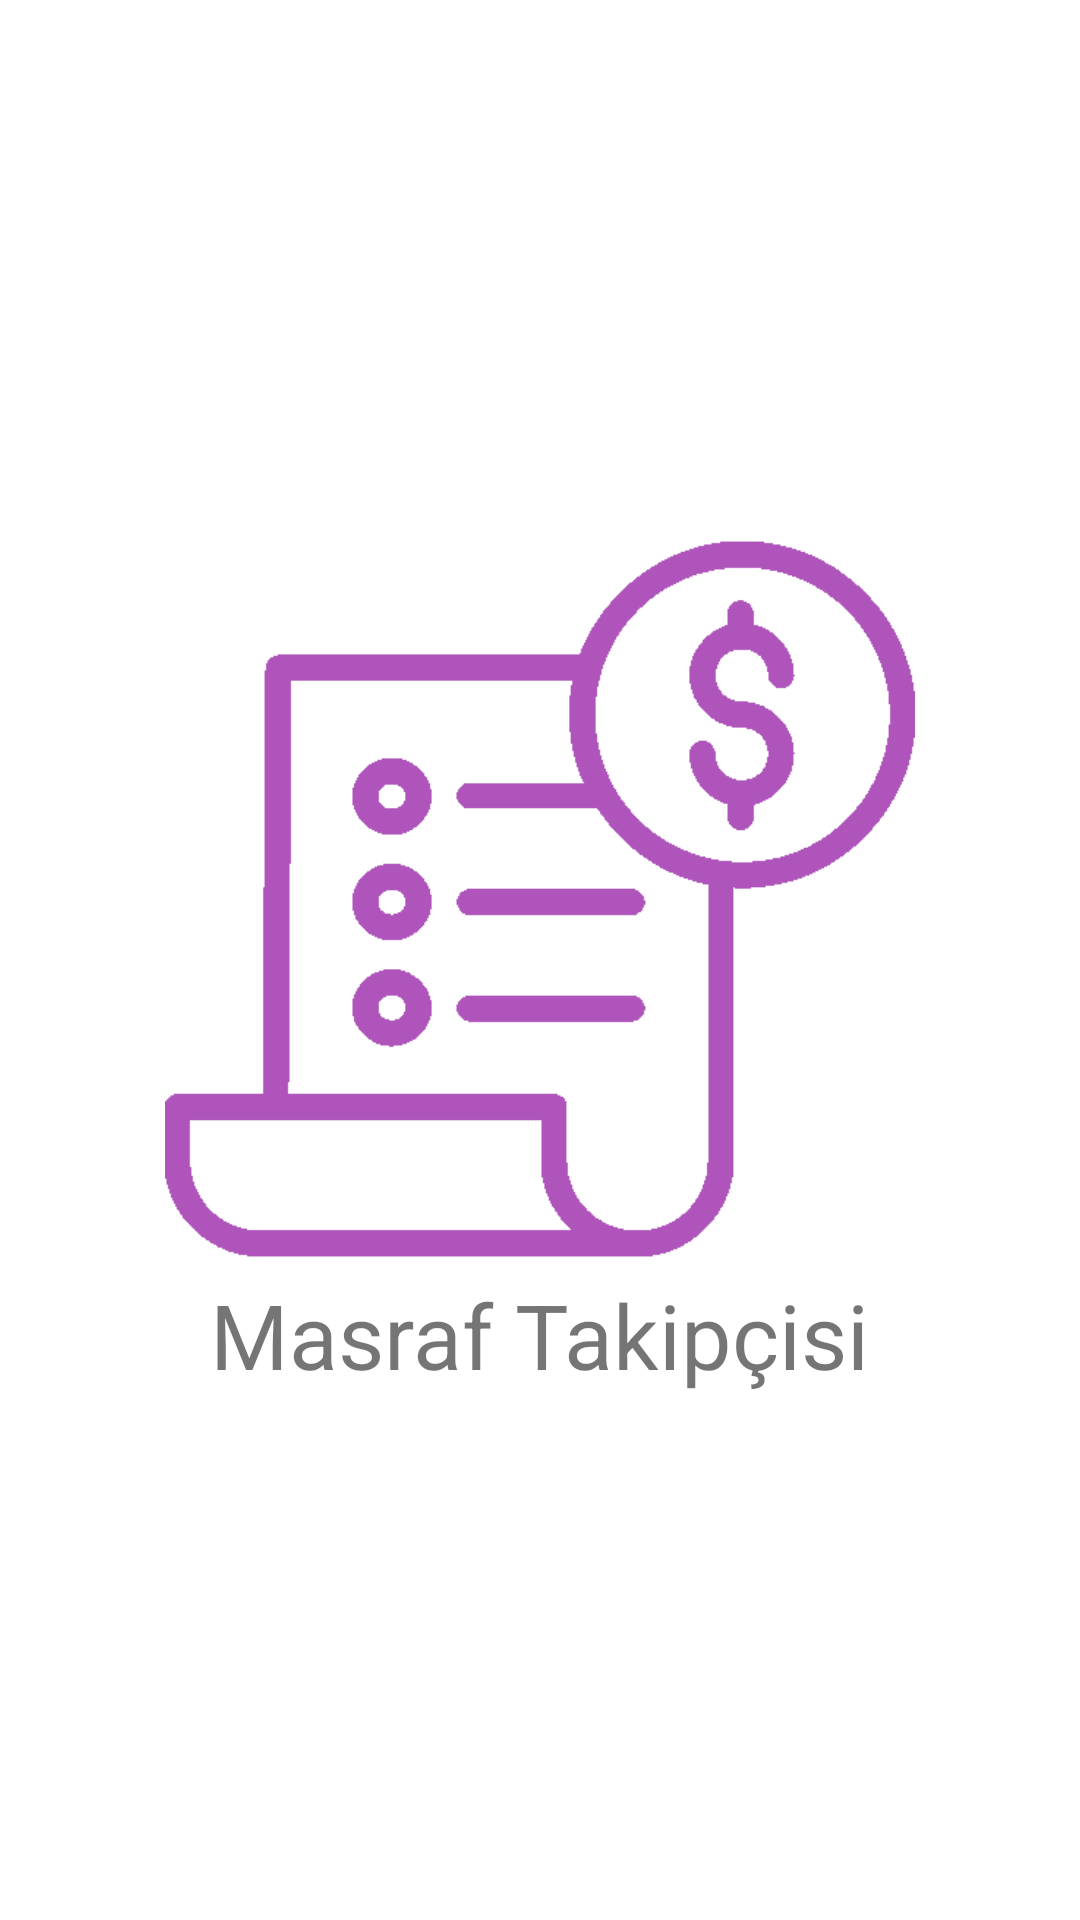

The Android layout XML behind this screen, and the referenced resources:
<!-- AndroidManifest.xml: application theme Theme.AndroidBootcampBitirmeProjesi -->
<!-- res/layout/splaah_screen.xml -->
<?xml version="1.0" encoding="utf-8"?>
<RelativeLayout xmlns:android="http://schemas.android.com/apk/res/android"
    android:layout_width="match_parent"
    android:layout_height="match_parent"
    android:gravity="center"
    style="@style/Theme.AndroidBootcampBitirmeProjesi.NoActionBar">

    <ImageView
        android:id="@+id/logo_id"
        android:layout_width="250dp"
        android:layout_height="250dp"
        android:layout_centerInParent="true"
        android:src="@drawable/invoice_dark"/>

    <TextView
        android:layout_width="wrap_content"
        android:layout_height="wrap_content"
        android:layout_below="@+id/logo_id"
        android:layout_centerHorizontal="true"
        android:text="Masraf Takipçisi"
        android:textSize="30dp"/>

</RelativeLayout>
<!-- resources referenced by this layout -->
<resources>
  <!-- drawable invoice_dark: png bitmap (drawable, 7525 bytes) -->
  <style name="Theme.AndroidBootcampBitirmeProjesi.NoActionBar">
          <item name="windowActionBar">false</item>
          <item name="windowNoTitle">true</item>
      </style>
  <style name="Theme.AndroidBootcampBitirmeProjesi" parent="Theme.MaterialComponents.DayNight.DarkActionBar">
          
          <item name="colorPrimary">@color/purple_500</item>
          <item name="colorPrimaryVariant">@color/purple_700</item>
          <item name="colorOnPrimary">@color/white</item>
          
          <item name="colorSecondary">@color/teal_200</item>
          <item name="colorSecondaryVariant">@color/teal_700</item>
          <item name="colorOnSecondary">@color/black</item>
          
          <item name="android:statusBarColor" tools:targetApi="l">?attr/colorPrimaryVariant</item>
          
      </style>
  <!-- not gathered from this repository: default colours our renderer supplied (Android Studio template values) -->
  <color name="purple_500">#FF6200EE</color>
  <color name="purple_700">#FF3700B3</color>
  <color name="teal_200">#FF03DAC5</color>
  <color name="teal_700">#FF018786</color>
  <color name="black">#FF000000</color>
  <color name="white">#FFFFFFFF</color>
</resources>
